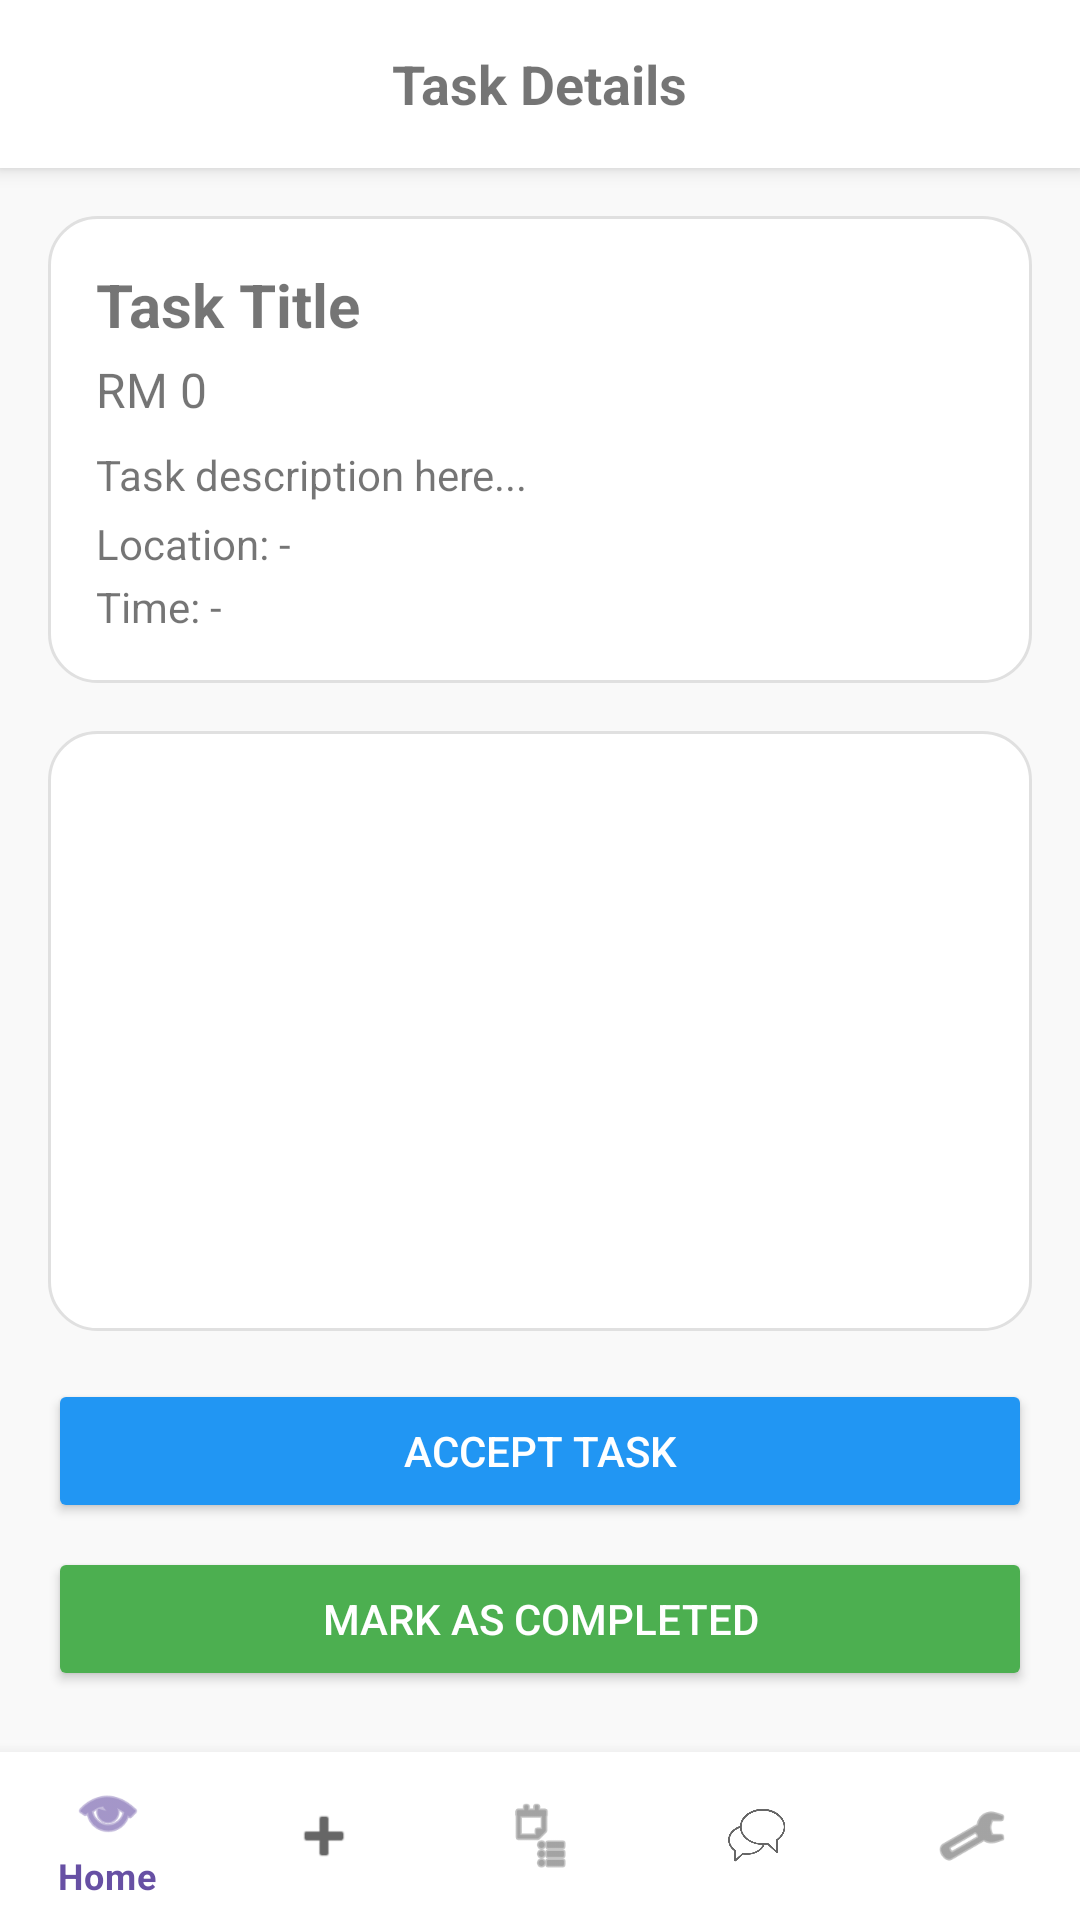

This screen was rendered from an Android layout file. Write that file and the resources it references.
<!-- AndroidManifest.xml: application theme Theme.Taskmate -->
<!-- res/layout/activity_task_detail.xml -->
<RelativeLayout xmlns:android="http://schemas.android.com/apk/res/android"
    xmlns:app="http://schemas.android.com/apk/res-auto"
    android:layout_width="match_parent"
    android:layout_height="match_parent"
    android:background="#F9F9F9">

    
    <LinearLayout
        android:id="@+id/topBar"
        android:layout_width="match_parent"
        android:layout_height="56dp"
        android:background="#FFFFFF"
        android:gravity="center"
        android:elevation="4dp">

        <TextView
            android:text="Task Details"
            android:textStyle="bold"
            android:textSize="18sp"
            android:layout_width="wrap_content"
            android:layout_height="wrap_content" />
    </LinearLayout>

    <ScrollView
        android:layout_width="match_parent"
        android:layout_height="match_parent"
        android:layout_above="@id/bottomNav"
        android:layout_below="@id/topBar"
        android:padding="16dp">

        <LinearLayout
            android:orientation="vertical"
            android:layout_width="match_parent"
            android:layout_height="wrap_content">

            
            <LinearLayout
                android:layout_width="match_parent"
                android:layout_height="wrap_content"
                android:background="@drawable/rounded_card"
                android:orientation="vertical"
                android:padding="16dp">

                <TextView
                    android:id="@+id/tvTitle"
                    android:text="Task Title"
                    android:textStyle="bold"
                    android:textSize="20sp"
                    android:layout_height="wrap_content"
                    android:layout_width="wrap_content"/>

                <TextView
                    android:id="@+id/tvPayment"
                    android:text="RM 0"
                    android:textSize="16sp"
                    android:layout_marginTop="4dp"
                    android:layout_height="wrap_content"
                    android:layout_width="wrap_content"/>

                <TextView
                    android:id="@+id/tvDescription"
                    android:text="Task description here..."
                    android:layout_marginTop="8dp"
                    android:layout_height="wrap_content"
                    android:layout_width="wrap_content"/>

                <TextView
                    android:id="@+id/tvLocation"
                    android:text="Location: -"
                    android:layout_marginTop="4dp"
                    android:layout_height="wrap_content"
                    android:layout_width="wrap_content"/>

                <TextView
                    android:id="@+id/tvTime"
                    android:text="Time: -"
                    android:layout_marginTop="2dp"
                    android:layout_height="wrap_content"
                    android:layout_width="wrap_content"/>

            </LinearLayout>

            
            <FrameLayout
                android:id="@+id/mapContainer"
                android:layout_width="match_parent"
                android:layout_height="200dp"
                android:layout_marginTop="16dp"
                android:background="@drawable/rounded_card" />

            
            <Button
                android:id="@+id/btnAccept"
                android:text="Accept Task"
                android:layout_width="match_parent"
                android:layout_height="wrap_content"
                android:layout_marginTop="16dp"
                android:backgroundTint="#2196F3"
                android:textColor="#FFFFFF" />

            <Button
                android:id="@+id/btnComplete"
                android:text="Mark as Completed"
                android:layout_width="match_parent"
                android:layout_height="wrap_content"
                android:layout_marginTop="8dp"
                android:backgroundTint="#4CAF50"
                android:textColor="#FFFFFF" />
        </LinearLayout>
    </ScrollView>

    
    <com.google.android.material.bottomnavigation.BottomNavigationView
        android:id="@+id/bottomNav"
        android:layout_width="match_parent"
        android:layout_height="wrap_content"
        android:layout_alignParentBottom="true"
        app:menu="@menu/bottom_nav_menu" />
</RelativeLayout>
<!-- resources referenced by this layout -->
<resources>
  <!-- drawable rounded_card (drawable) -->
  <?xml version="1.0" encoding="utf-8"?>
  <shape xmlns:android="http://schemas.android.com/apk/res/android"
      android:shape="rectangle">
      <corners android:radius="16dp"/>
      <solid android:color="#FFFFFF"/>
      <stroke android:color="#E0E0E0" android:width="1dp"/>
  </shape>
  <style name="Theme.Taskmate" parent="Theme.MaterialComponents.DayNight.NoActionBar">
          
          <item name="colorPrimary">@color/md_theme_primary</item>
          <item name="colorOnPrimary">@color/md_theme_onPrimary</item>
          <item name="colorSecondary">@color/md_theme_secondary</item>
          <item name="android:colorBackground">@color/md_theme_background</item>
          <item name="colorSurface">@color/md_theme_surface</item>
          <item name="colorOnBackground">@color/md_theme_onBackground</item>
  
          
          <item name="materialButtonStyle">@style/Widget.MaterialComponents.Button</item>
      </style>
  <color name="md_theme_primary">#6750A4</color>
  <color name="md_theme_onPrimary">#FFFFFF</color>
  <color name="md_theme_secondary">#625B71</color>
  <color name="md_theme_background">#FFFFFF</color>
  <color name="md_theme_surface">#FFFFFF</color>
  <color name="md_theme_onBackground">#000000</color>
</resources>
